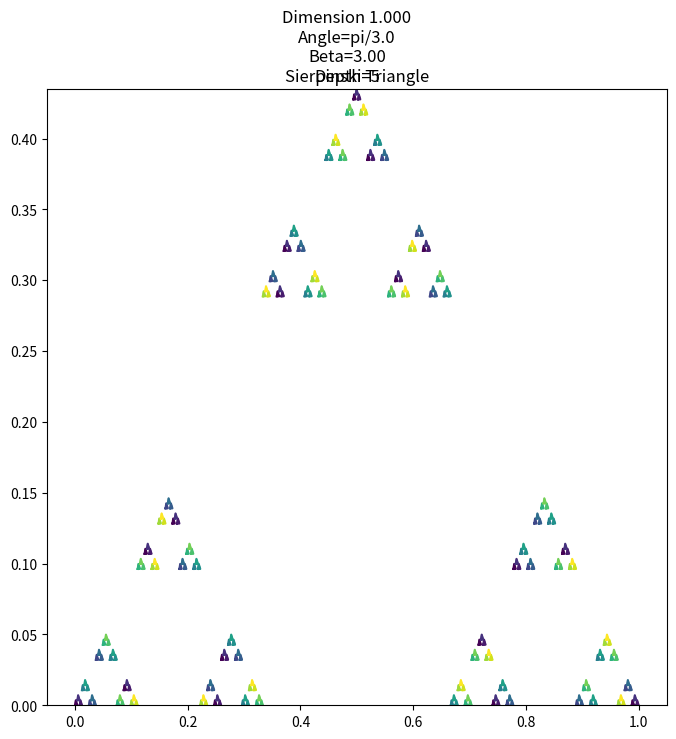

Recreate this plot in Python. (Note: this script raises an exception after producing the figure.)
import numpy as np
import matplotlib.pyplot as plt

def fractal(ox, oy, l,angle,beta, depth):
    """
    Recursive function to generate the points for the Sierpinski triangle.
    
    Parameters:
    - ox, oy: Origin coordinates of the triangle.
    - l: Length of the base of the triangle.
    - depth: Number of recursive iterations.
    
    Returns:
    - List of (x, y) points that form the Sierpinski triangle.
    """
    if depth == 0:
        # Base case: Draw a single triangle
        half_length = l / beta
        height = (np.cos(angle/2)) * l
        points = [
            (ox, oy),  # Bottom-left
            (ox + l, oy),  # Bottom-right
            (ox + half_length, oy + height),  # Top
            (ox, oy)  # Close the triangle
        ]
        return [points]
    else:
        # Recursive case: Divide into 3 smaller triangles
        half_length = l / beta
        height = (np.cos(angle/2)) * half_length
        triangles = []
        # Bottom-left triangle
        triangles += fractal(ox, oy, half_length,angle,beta, depth - 1)
        # Bottom-right triangle
        triangles += fractal(ox + l*(beta-1)/beta, oy, half_length,angle,beta,depth - 1)
        # Top triangle
        triangles += fractal(ox + (l*(beta-1)/beta)*np.cos(angle), oy + height, half_length,angle,beta, depth - 1)
        return triangles

def plot_sierpinski(triangles, colors,d,angle,beta,depth):
    """
    Plot the generated Sierpinski triangles.

    Parameters:
    - triangles: List of triangle points to plot.
    - colors: Colormap for the triangles.
    """
    fig, ax = plt.subplots(figsize=(8, 8))
    for idx, triangle in enumerate(triangles):
        x, y = zip(*triangle)  # Unzip into x and y
        ax.plot(x, y,color=colors[idx % len(colors)])
        ax.fill(x,y,color=colors[idx % len(colors)])
        #plt.pause(0.0005)
    ax.set_aspect('auto')
    ax.set_adjustable('box')
    ax.axis('on')  # Hide axes for a cleaner look
    ax.set_ylim(0,max(y))
    plt.title("Sierpinski Triangle")
    plt.suptitle(f'Dimension {d:.3f}\nAngle=pi/{np.pi/angle:.1f}\nBeta={beta:.2f}\nDepth={depth:.0f}')
    plt.savefig(f'media/images/plt/Triangle_pi{np.pi/angle:.0f}_beta_{beta:.0f}_depth{depth:.0f}.png', bbox_inches='tight')
    plt.show()
    plt.close()

if __name__ == "__main__":
    # Parameters
    base_length = 1  # Length of the base of the initial triangle
    depth = 5  # Number of iterations
    origin_x = 0  # Starting x-coordinate
    origin_y = 0  # Starting y-coordinate
    angle=np.pi/3
    beta=2
    colors = plt.cm.viridis(np.linspace(0, 1, depth * 3))  # Generate color gradient

        
    #Calculate dimension
    Nn=3**depth
    Ln=base_length*(2**(-depth))
    d=np.log(Nn)/np.log(Ln)
    print(d)
    dimension=[]
    beta=[]
    for ai,bi in zip(np.linspace(np.pi/3,np.pi/3,1),np.linspace(3,3,1)):
        # Generate the Sierpinski triangle
        triangles = fractal(origin_x, origin_y, base_length,ai,bi,depth)
        Nn=3**depth
        Ln=(1/bi)**depth
        d=-np.log(Nn)/np.log(Ln)
        dimension.append(d)
        beta.append(bi)
        # Plot the result
        plot_sierpinski(triangles, colors,d,ai,bi,depth)

#    fig, ax = plt.subplots(figsize=(8, 8))
#    ax.plot(beta,dimension,'*-')
#    ax.set_xlabel('beta')
#    ax.set_ylabel('dimension')
#    plt.title("Dimension vs beta")
#    plt.show()
